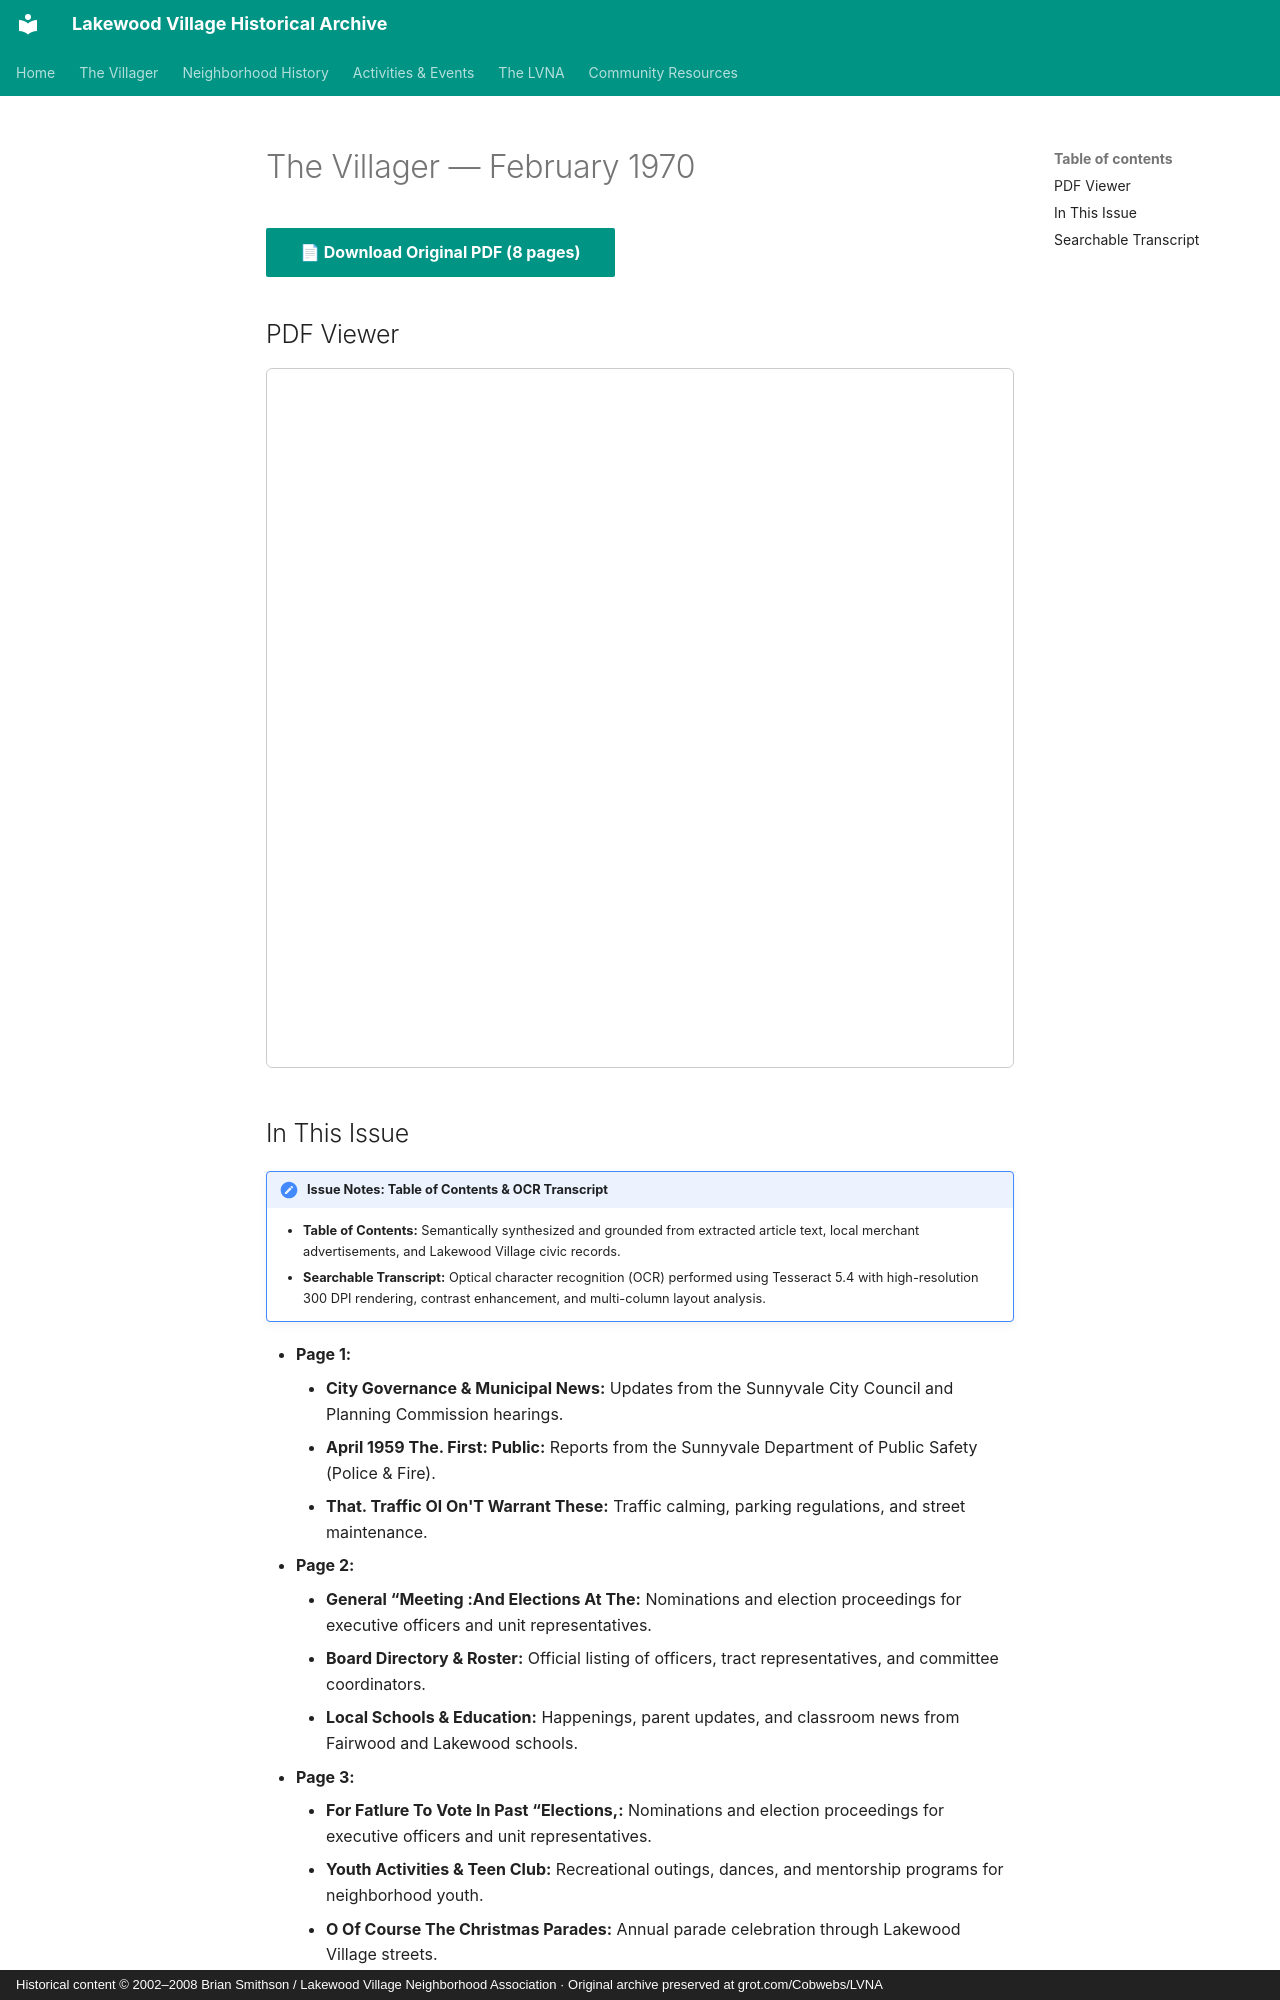

repository: patpat9/lvna_archive · page: Villager/Issues/1970-02/index.html · generator: mkdocs · copyright: Historical content © 2002–2008 Brian Smithson / Lakewood Village Neighborhood Association · Original archive preserved at grot.com/Cobwebs/LVNA

# The Villager — February 1970

[📄 **Download Original PDF** (8 pages)](../Villager_Back_Issues/More_LVRA_Villager/1970-02.pdf){ .md-button .md-button--primary }

## PDF Viewer

<iframe src="../../../Villager/Villager_Back_Issues/More_LVRA_Villager/1970-02.pdf" width="100%" height="700px" style="border: 1px solid #ccc; border-radius: 6px;">
  <p>Your browser does not support inline PDFs. <a href="../../../Villager/Villager_Back_Issues/More_LVRA_Villager/1970-02.pdf">Click here to download.</a></p>
</iframe>

## In This Issue

!!! note "Issue Notes: Table of Contents & OCR Transcript"
    - **Table of Contents:** Semantically synthesized and grounded from extracted article text, local merchant advertisements, and Lakewood Village civic records.
    - **Searchable Transcript:** Optical character recognition (OCR) performed using Tesseract 5.4 with high-resolution 300 DPI rendering, contrast enhancement, and multi-column layout analysis.

- **Page 1:**
    - **City Governance & Municipal News:** Updates from the Sunnyvale City Council and Planning Commission hearings.
    - **April 1959 The. First: Public:** Reports from the Sunnyvale Department of Public Safety (Police & Fire).
    - **That. Traffic Ol On'T Warrant These:** Traffic calming, parking regulations, and street maintenance.
- **Page 2:**
    - **General “Meeting :And Elections At The:** Nominations and election proceedings for executive officers and unit representatives.
    - **Board Directory & Roster:** Official listing of officers, tract representatives, and committee coordinators.
    - **Local Schools & Education:** Happenings, parent updates, and classroom news from Fairwood and Lakewood schools.
- **Page 3:**
    - **For Fatlure To Vote In Past “Elections,:** Nominations and election proceedings for executive officers and unit representatives.
    - **Youth Activities & Teen Club:** Recreational outings, dances, and mentorship programs for neighborhood youth.
    - **O Of Course The Christmas Parades:** Annual parade celebration through Lakewood Village streets.
- **Page 4:**
    - **Alpha-Beta Shopping Center, Maude & Vatheilda:** Commercial developments, store openings, and merchant news at the neighborhood center.
    - **Lakewood Personal Care:** Services and hours at Lakewood Barber Shop and Lakewood Beauty Salon.
- **Page 5:**
    - **“Al Board And Representatives Of Yaca:** Official listing of officers, tract representatives, and committee coordinators.
    - **Social Notes & Personal News:** Community personal notes, neighbor visits, and family announcements.
    - **Churches & Religious Directory:** Service schedules and youth educational classes across neighborhood congregations.
- **Page 6:**
    - **Treasury & Finances:** Association financial accounting, event proceeds, and expense reports.
    - **Baseball Tuuslecetyy ,:** Bayside Little League standings, team rosters, and game highlights.
    - **Youth Activities & Teen Club:** Recreational outings, dances, and mentorship programs for neighborhood youth.
- **Page 7:**
    - **6:30 & 7 Pm-Youth Fellowships:** Boy Scout Troop 425 and Cub Pack achievements, courts of honor, and outings.
    - **Churches & Religious Directory:** Service schedules and youth educational classes across neighborhood congregations.
    - **Services Are As Follows On Sunday:** Resident classified advertisements, automotive services, and neighborhood babysitting.
- **Page 8:**
    - **Two Lakewood Residents Are In:** Commercial developments, store openings, and merchant news at the neighborhood center.
    - **Two Lakewood Residents Are In:** Services and hours at Lakewood Barber Shop and Lakewood Beauty Salon.
    - **Cost Of Classified 408 = 20¢ Ist Leme,:** Resident classified advertisements, automotive services, and neighborhood babysitting.
